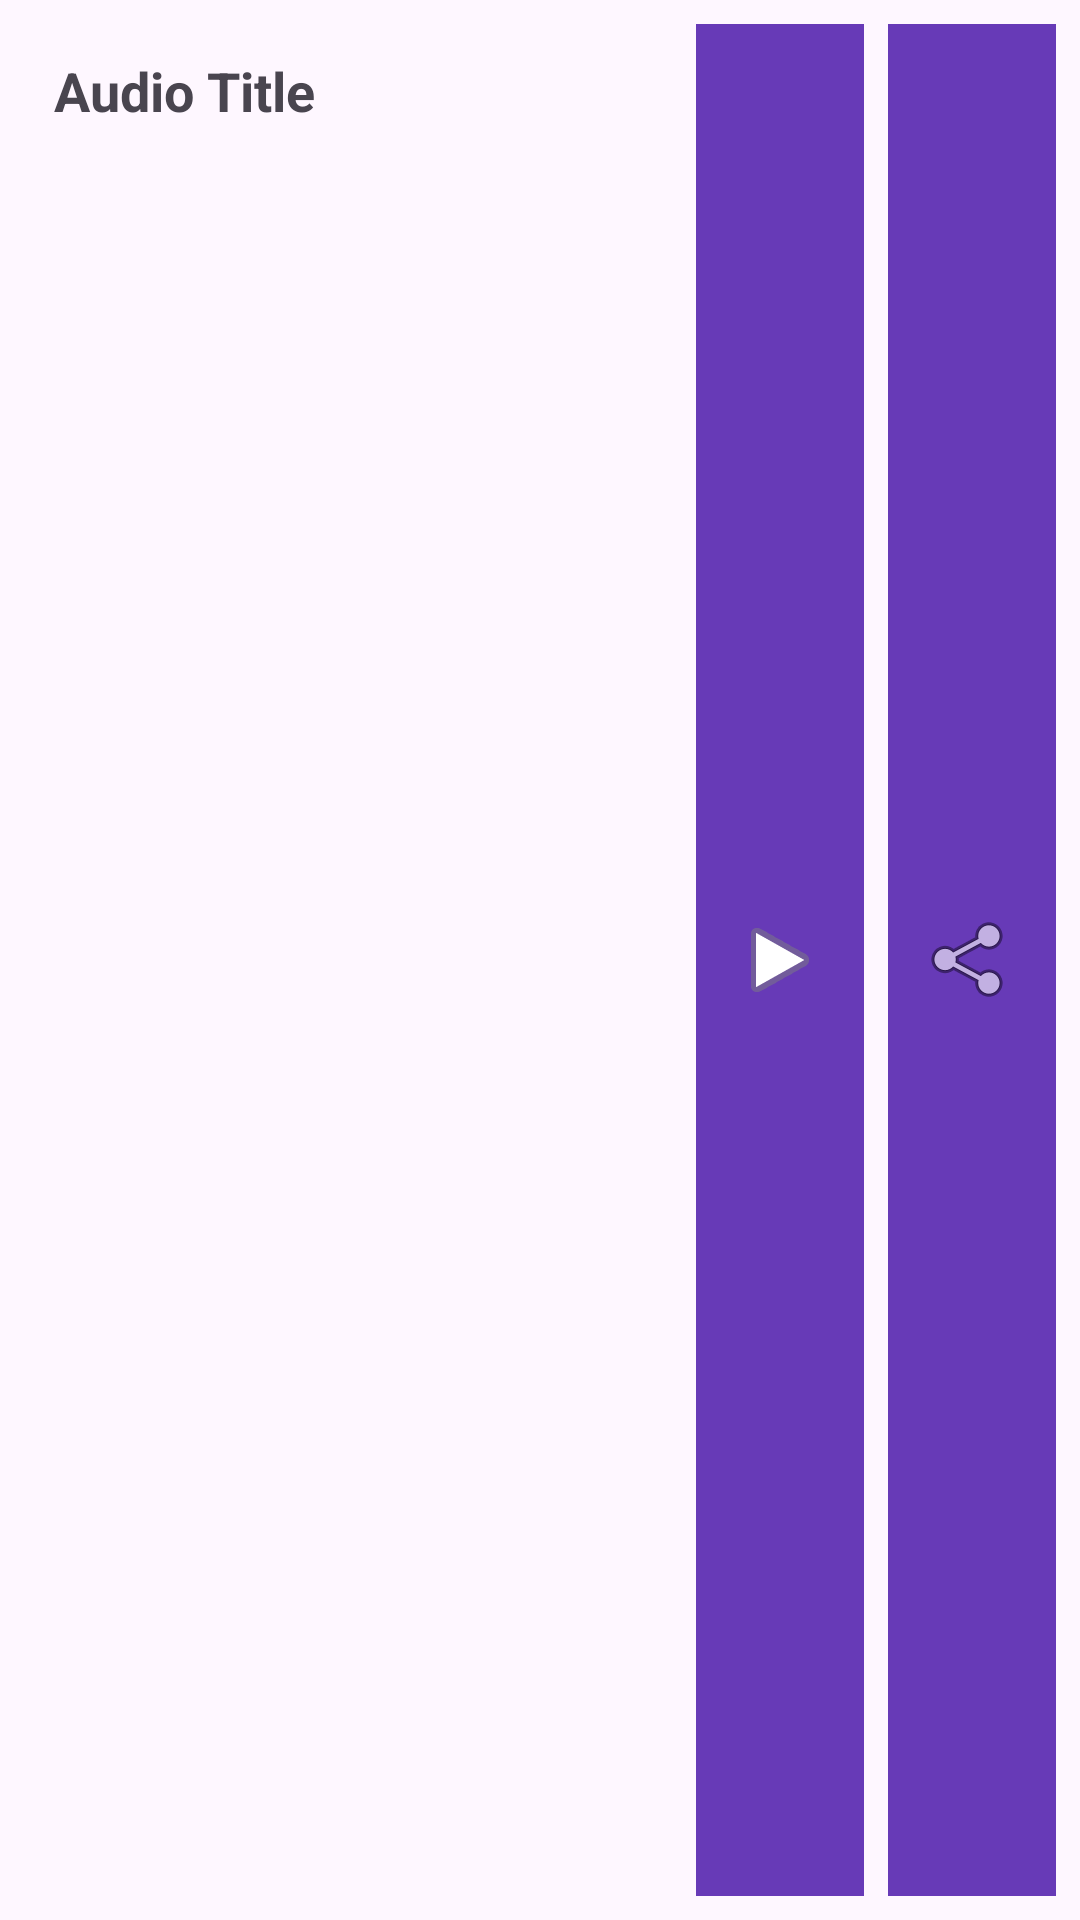

Produce the Android XML layout that renders to this screen, including the resource entries it uses.
<!-- AndroidManifest.xml: application theme Theme.GaaliFinder -->
<!-- res/layout/audio_item.xml -->
<?xml version="1.0" encoding="utf-8"?>
<LinearLayout xmlns:android="http://schemas.android.com/apk/res/android"
    xmlns:app="http://schemas.android.com/apk/res-auto"
    android:layout_width="match_parent"
    android:layout_height="wrap_content"
    android:orientation="horizontal"
    android:padding="8dp">


    <TextView
        android:id="@+id/audioTitle"
        android:layout_width="0dp"
        android:layout_height="wrap_content"
        android:layout_weight="1"
        android:padding="10dp"
        android:text="@string/audio_title"
        android:textSize="18sp"
        android:textStyle="bold" />

    <ImageButton
        android:id="@+id/playButton"
        android:layout_width="wrap_content"
        android:layout_height="match_parent"
        android:layout_marginStart="8dp"
        android:background="#673AB7"
        android:contentDescription="@string/play"
        android:padding="12dp"
        app:srcCompat="@android:drawable/ic_media_play" />

    <ImageButton
        android:id="@+id/shareButton"
        android:layout_width="wrap_content"
        android:layout_height="match_parent"
        android:layout_marginStart="8dp"
        android:background="#673AB7"
        android:contentDescription="@string/share"
        android:padding="12dp"
        app:srcCompat="@android:drawable/ic_menu_share" />
</LinearLayout>
<!-- resources referenced by this layout -->
<resources>
  <string name="audio_title">Audio Title</string>
  <string name="play">Play</string>
  <string name="share">Share</string>
  <style name="Theme.GaaliFinder" parent="Base.Theme.GaaliFinder" />
  <style name="Base.Theme.GaaliFinder" parent="Theme.Material3.DayNight.NoActionBar">
          
          
      </style>
</resources>
